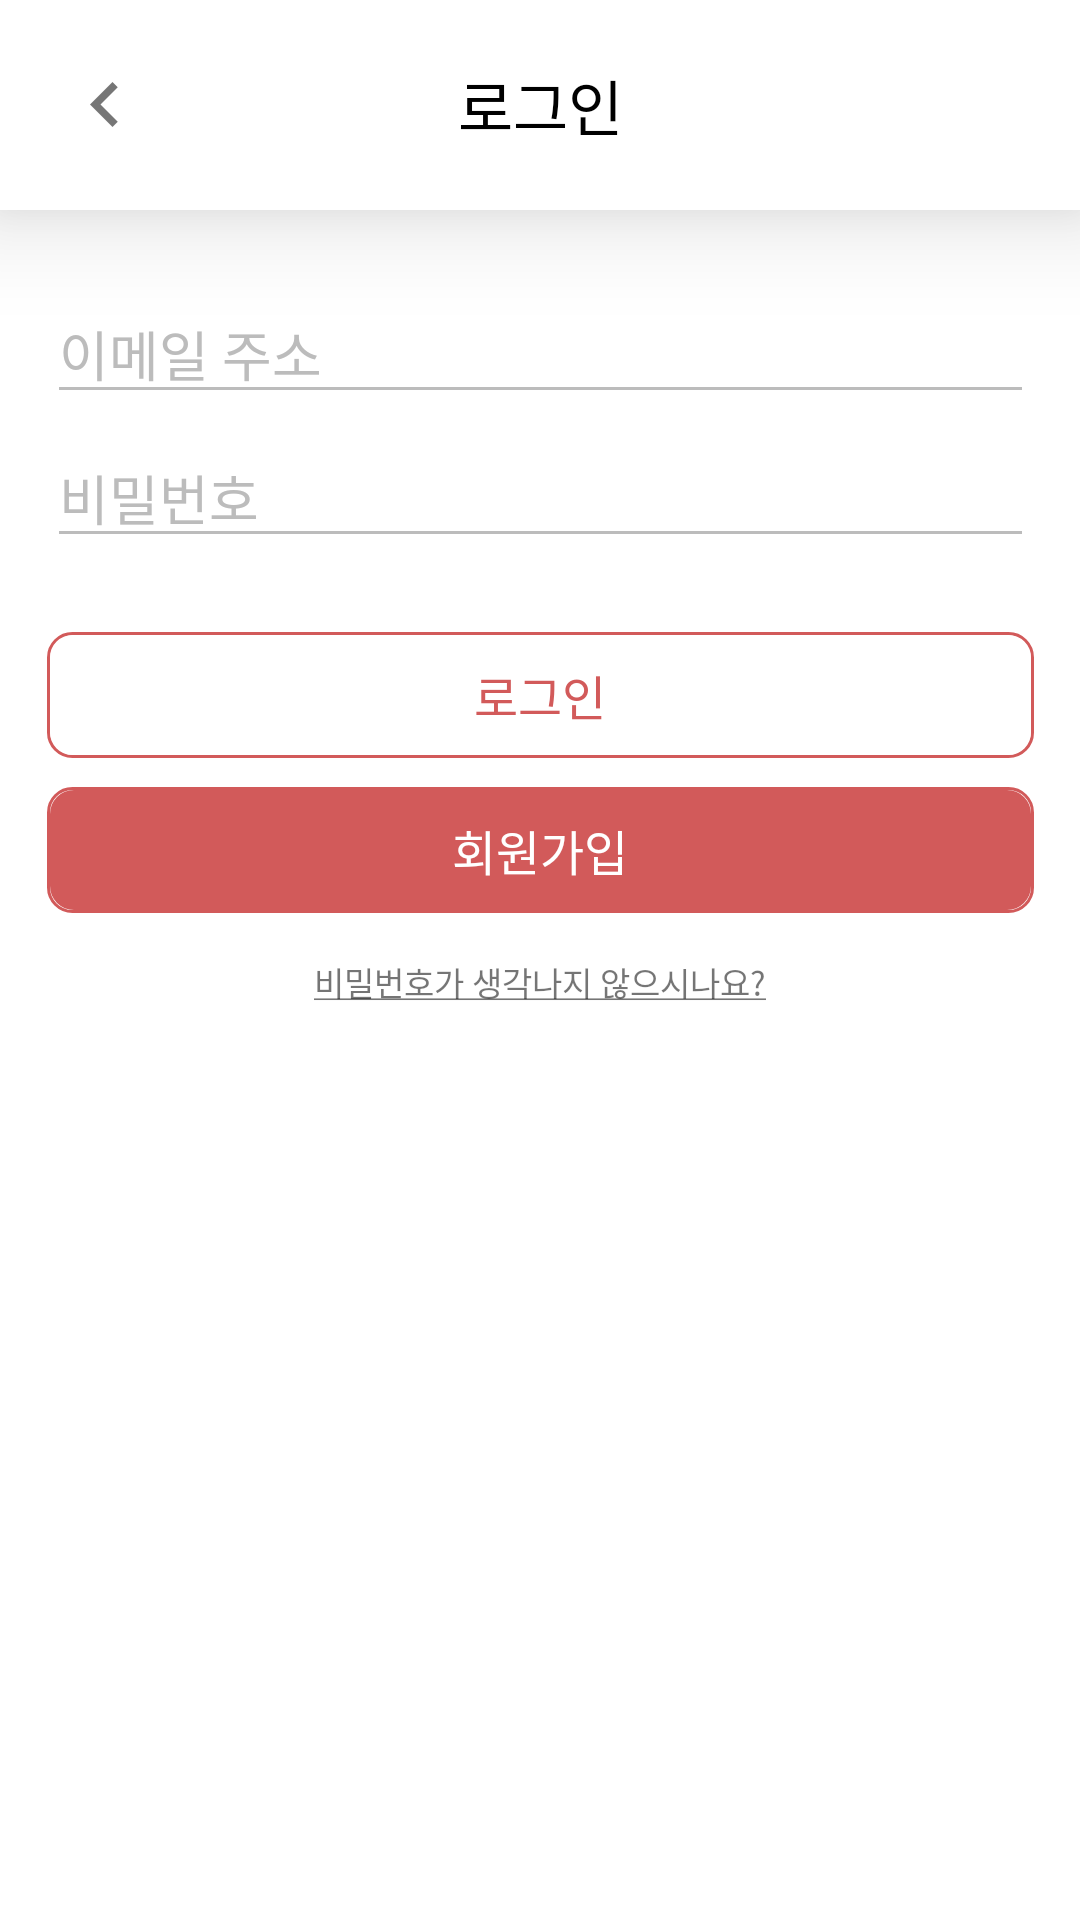

Produce the Android XML layout that renders to this screen, including the resource entries it uses.
<!-- AndroidManifest.xml: application theme Theme.BottleShop_App -->
<!-- res/layout/activity_login.xml -->
<?xml version="1.0" encoding="utf-8"?>
<androidx.constraintlayout.widget.ConstraintLayout xmlns:android="http://schemas.android.com/apk/res/android"
    xmlns:app="http://schemas.android.com/apk/res-auto"
    android:layout_width="match_parent"
    android:layout_height="match_parent"
    android:background="@color/white">

    <androidx.appcompat.widget.Toolbar
        android:id="@+id/toolBar"
        android:layout_width="match_parent"
        android:layout_height="70dp"
        android:background="@color/white"
        android:elevation="20dp"
        android:gravity="center"
        android:minHeight="?attr/actionBarSize"
        app:layout_constraintTop_toTopOf="parent">

        <Button
            android:id="@+id/btn_back"
            android:layout_width="10dp"
            android:layout_height="15dp"
            android:layout_marginStart="30dp"
            android:background="@drawable/ic_back" />

        <TextView
            android:layout_width="wrap_content"
            android:layout_height="wrap_content"
            android:layout_gravity="center"
            android:text="@string/login"
            android:textColor="@color/black"
            android:textSize="20sp" />
    </androidx.appcompat.widget.Toolbar>

    <EditText
        android:id="@+id/et_adress"
        android:layout_width="329dp"
        android:layout_height="wrap_content"
        android:layout_marginTop="20dp"
        android:backgroundTint="@color/hint"
        android:hint="이메일 주소"
        android:textColorHint="@color/hint"
        app:layout_constraintBottom_toTopOf="@+id/et_password"
        app:layout_constraintEnd_toEndOf="@+id/et_password"
        app:layout_constraintHorizontal_bias="0.5"
        app:layout_constraintStart_toStartOf="@+id/et_password"
        app:layout_constraintTop_toBottomOf="@+id/toolBar" />

    <EditText
        android:id="@+id/et_password"
        android:layout_width="329dp"
        android:layout_height="wrap_content"
        android:layout_marginBottom="20dp"
        android:backgroundTint="@color/hint"
        android:hint="비밀번호"
        android:textColorHint="@color/hint"

        app:layout_constraintBottom_toTopOf="@+id/btn_login"
        app:layout_constraintEnd_toEndOf="@+id/btn_login"
        app:layout_constraintHorizontal_bias="0.5"
        app:layout_constraintStart_toStartOf="@+id/btn_login"
        app:layout_constraintTop_toBottomOf="@+id/et_adress" />


    <Button
        android:id="@+id/btn_login"
        android:layout_width="329dp"
        android:layout_height="42dp"
        android:layout_marginBottom="5dp"
        android:background="@drawable/background_btn_login"
        android:text="@string/login"
        android:textColor="@color/main"
        android:textSize="16sp"
        app:layout_constraintBottom_toTopOf="@+id/btn_join"
        app:layout_constraintEnd_toEndOf="@+id/btn_join"
        app:layout_constraintHorizontal_bias="0.5"
        app:layout_constraintStart_toStartOf="@+id/btn_join"
        app:layout_constraintTop_toBottomOf="@+id/et_password" />

    <Button
        android:id="@+id/btn_join"
        android:layout_width="329dp"
        android:layout_height="42dp"
        android:layout_marginBottom="10dp"
        android:background="@drawable/background_btn_join"
        android:text="@string/join"
        android:textColor="@color/white"
        android:textSize="16sp"
        app:layout_constraintBottom_toTopOf="@id/msg_search_password"
        app:layout_constraintEnd_toEndOf="@+id/msg_search_password"
        app:layout_constraintHorizontal_bias="0.5"
        app:layout_constraintStart_toStartOf="@+id/msg_search_password"
        app:layout_constraintTop_toBottomOf="@+id/btn_login" />

    <TextView
        android:id="@+id/msg_search_password"
        android:layout_width="wrap_content"
        android:layout_height="wrap_content"
        android:layout_marginBottom="300dp"
        android:text="@string/search_password"
        android:textSize="11sp"
        app:layout_constraintBottom_toBottomOf="parent"
        app:layout_constraintEnd_toEndOf="parent"
        app:layout_constraintHorizontal_bias="0.5"
        app:layout_constraintStart_toStartOf="parent"
        app:layout_constraintTop_toBottomOf="@+id/btn_join" />


</androidx.constraintlayout.widget.ConstraintLayout>
<!-- resources referenced by this layout -->
<resources>
  <color name="black">#FF000000</color>
  <color name="hint">#BCBCBC</color>
  <color name="main">#D25A5A</color>
  <color name="white">#FFFFFFFF</color>
  <!-- drawable background_btn_join (drawable) -->
  <?xml version="1.0" encoding="utf-8"?>
  <layer-list xmlns:android="http://schemas.android.com/apk/res/android">
    <item>
      <shape android:shape="rectangle">
        <stroke
            android:width="1dp"
            android:color="@color/main" />
        <corners android:radius="8dp" />
      </shape>
    </item>
  
    <item
        android:bottom="1dp"
        android:left="1dp"
        android:right="1dp"
        android:top="1dp">
      <shape android:shape="rectangle">
        <solid android:color="@color/main" />
        <corners android:radius="8dp" />
      </shape>
    </item>
  </layer-list>
  <!-- drawable background_btn_login (drawable) -->
  <?xml version="1.0" encoding="utf-8"?>
  <layer-list xmlns:android="http://schemas.android.com/apk/res/android">
    <item>
      <shape android:shape="rectangle">
        <stroke
            android:width="1dp"
            android:color="@color/main" />
        <corners android:radius="8dp" />
      </shape>
    </item>
  
    <item
        android:bottom="1dp"
        android:left="1dp"
        android:right="1dp"
        android:top="1dp">
      <shape android:shape="rectangle">
        <solid android:color="@color/white" />
        <corners android:radius="8dp" />
      </shape>
    </item>
  </layer-list>
  <!-- drawable ic_back (drawable) -->
  <vector xmlns:android="http://schemas.android.com/apk/res/android"
      android:width="8dp"
      android:height="12dp"
      android:viewportWidth="8"
      android:viewportHeight="12">
    <path
        android:pathData="M7.4,1.4L6,0L0,6L6,12L7.4,10.6L2.8,6L7.4,1.4Z"
        android:strokeAlpha="0.54"
        android:fillColor="#000000"
        android:fillType="evenOdd"
        android:fillAlpha="0.54"/>
  </vector>
  <string name="join">회원가입</string>
  <string name="login">로그인</string>
  <string name="search_password"><u>비밀번호가 생각나지 않으시나요?</u></string>
  <style name="Theme.BottleShop_App" parent="Base.Theme.BottleShop_App">
      </style>
  <style name="Base.Theme.BottleShop_App" parent="Theme.AppCompat.DayNight.NoActionBar">
          <item name="android:statusBarColor">@color/toolbar</item>
      </style>
  <color name="toolbar">#922B2B</color>
</resources>
